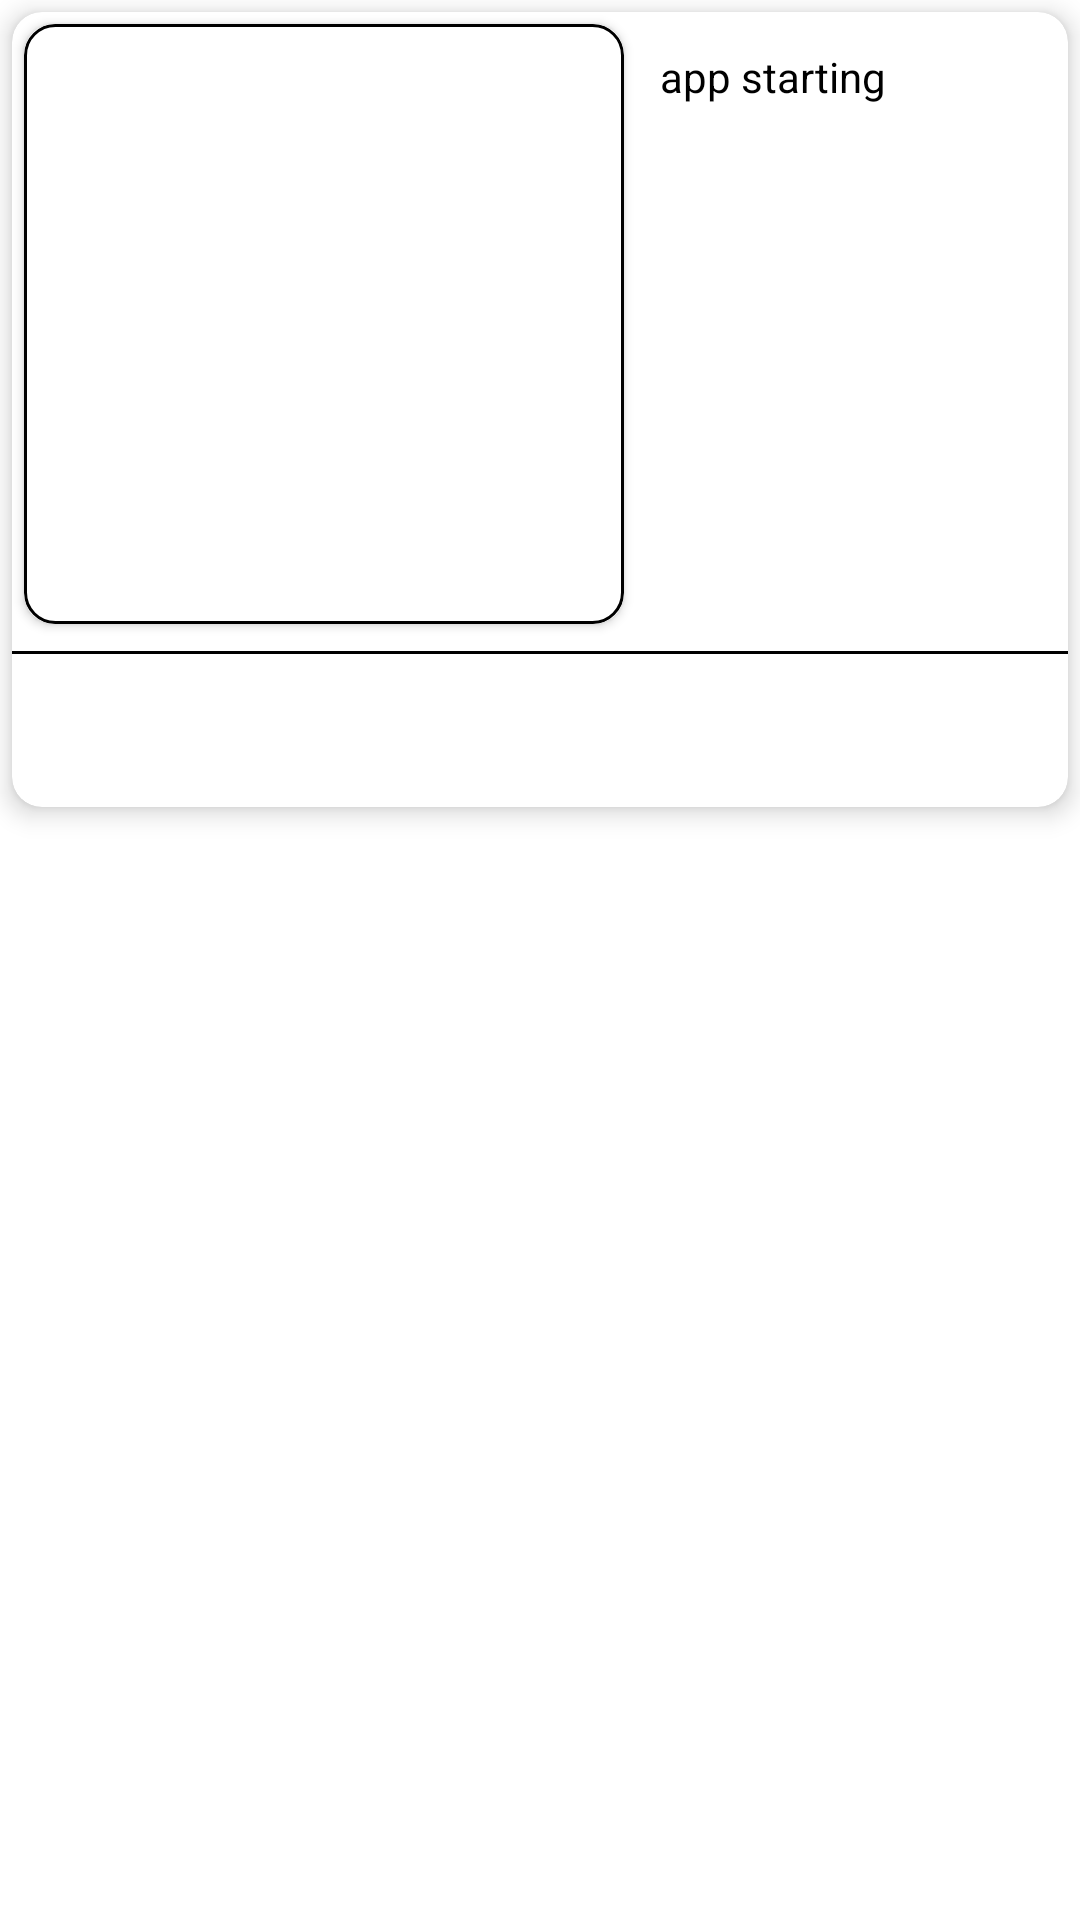

Write the Android layout XML for this screen, with the resource values it uses.
<!-- AndroidManifest.xml: application theme Theme.Red_Bank -->
<!-- res/layout/donor_item.xml -->
<?xml version="1.0" encoding="utf-8"?>
<LinearLayout xmlns:android="http://schemas.android.com/apk/res/android"
    android:layout_width="match_parent"
    android:layout_height="match_parent"
    xmlns:app="http://schemas.android.com/apk/res-auto">

    <androidx.cardview.widget.CardView
        android:layout_margin="4dp"
        app:cardCornerRadius="10dp"
        app:cardBackgroundColor="@color/white"
        app:cardElevation="5dp"
        android:layout_width="match_parent"
        android:layout_height="wrap_content" >

        <RelativeLayout
            android:layout_width="match_parent"
            android:layout_height="wrap_content">

            <androidx.cardview.widget.CardView
                android:id="@+id/cardImage"
                app:cardCornerRadius="10dp"
                android:layout_margin="4dp"
                android:layout_width="200dp"
                android:layout_height="200dp">

                <ImageView
                    android:id="@+id/image"
                    android:scaleType="fitXY"

                    android:background="@drawable/border_background"
                    android:src="@drawable/logo"
                    android:layout_width="match_parent"
                    android:layout_height="match_parent"/>

            </androidx.cardview.widget.CardView>

            <TextView
                android:id="@+id/message"
                android:padding="8dp"
                android:layout_toEndOf="@id/cardImage"
                android:layout_alignTop="@id/cardImage"
                android:layout_alignBottom="@id/cardImage"
                android:text="app starting"
                android:textColor="@color/black"
                android:textSize="14sp"
                android:layout_width="match_parent"
                android:layout_height="wrap_content"/>

            <View
                android:id="@+id/black_line"
                android:layout_marginTop="5dp"
                android:layout_marginBottom="5dp"
                android:layout_below="@id/cardImage"
                android:background="@color/black"
                android:layout_width="match_parent"
                android:layout_height="1dp"/>

            <androidx.appcompat.widget.AppCompatImageView
                android:id="@+id/call_button"
                android:layout_alignParentEnd="true"
                android:layout_margin="8dp"
                android:layout_below="@id/black_line"
                android:src="@drawable/ic_baseline_phone_24"
                android:layout_width="30dp"
                android:layout_height="30dp"/>

        </RelativeLayout>

    </androidx.cardview.widget.CardView>


</LinearLayout>
<!-- resources referenced by this layout -->
<resources>
  <color name="black">#FF000000</color>
  <color name="white">#FFFFFFFF</color>
  <!-- drawable border_background (drawable) -->
  <?xml version="1.0" encoding="utf-8"?>
  <shape xmlns:android="http://schemas.android.com/apk/res/android">
  
      <stroke
          android:width="1dp"
          android:color="@color/black"
          />
      <corners
          android:radius="10dp"
          />
  </shape>
  <style name="Theme.Red_Bank" parent="Theme.MaterialComponents.DayNight.NoActionBar">
          
          <item name="colorPrimary">@color/purple_500</item>
          <item name="colorPrimaryVariant">@color/purple_700</item>
          <item name="colorOnPrimary">@color/white</item>
          
          <item name="colorSecondary">@color/teal_200</item>
          <item name="colorSecondaryVariant">@color/teal_700</item>
          <item name="colorOnSecondary">@color/black</item>
          
          <item name="android:statusBarColor" tools:targetApi="l">?attr/colorPrimaryVariant</item>
          
      </style>
  <color name="purple_500">#F43232</color>
  <color name="purple_700">#FF3700B3</color>
  <color name="teal_200">#FF03DAC5</color>
  <color name="teal_700">#FF018786</color>
</resources>
